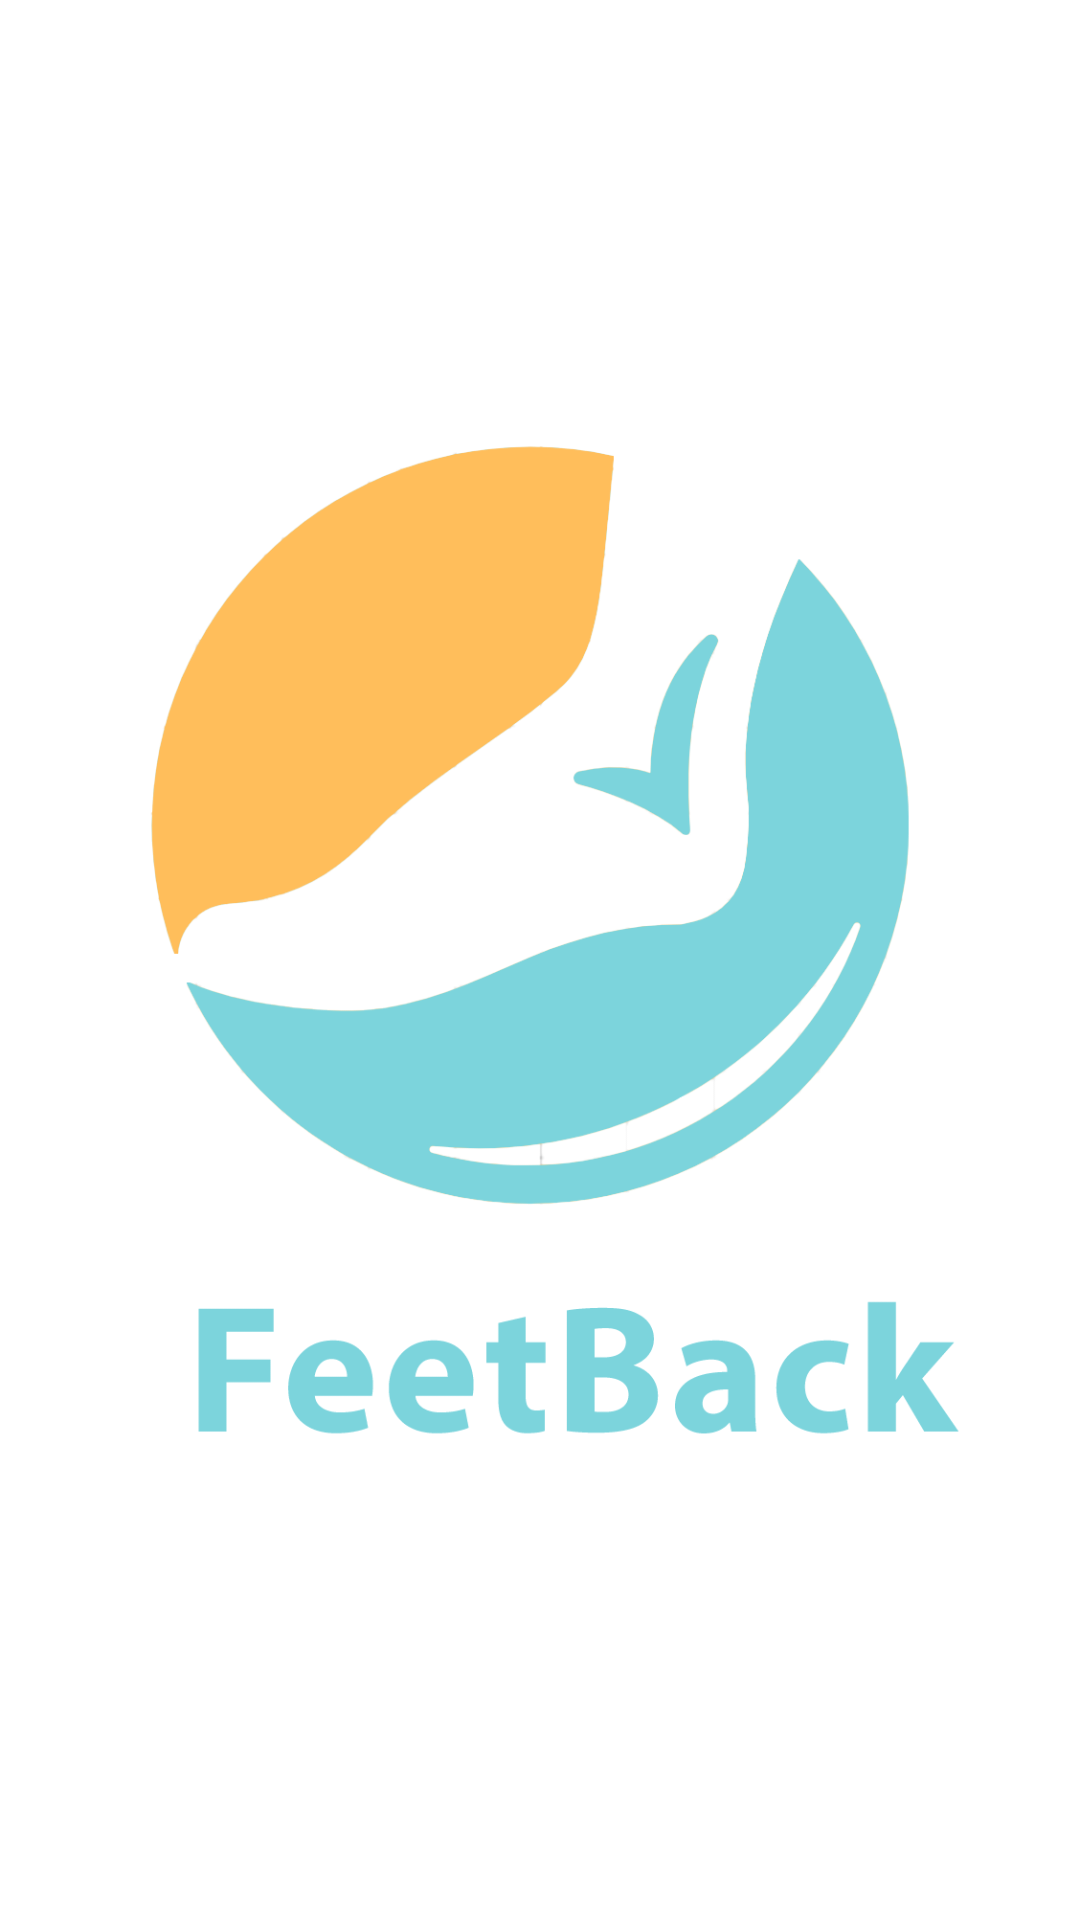

The Android layout XML behind this screen, and the referenced resources:
<!-- AndroidManifest.xml: application theme AppTheme -->
<!-- res/layout/activity_main_nav_header.xml -->
<?xml version="1.0" encoding="utf-8"?>
<LinearLayout
    xmlns:android="http://schemas.android.com/apk/res/android"
    xmlns:app="http://schemas.android.com/apk/res-auto"
    android:layout_width="match_parent"
    android:layout_height="176dip"
    android:background="#FFFF"
    android:gravity="center"
    android:orientation="vertical">

    <ImageView
        android:id="@+id/imageView"
        android:layout_width="wrap_content"
        android:layout_height="wrap_content"
        app:srcCompat="@drawable/logo" />

</LinearLayout>
<!-- resources referenced by this layout -->
<resources>
  <!-- drawable logo: png bitmap (drawable, 85116 bytes) -->
  <style name="AppTheme" parent="Theme.AppCompat.Light.DarkActionBar">
          
          <item name="colorPrimary">@color/colorPrimary</item>
          <item name="colorPrimaryDark">@color/colorPrimaryDark</item>
          <item name="colorAccent">@color/colorAccent</item>
      </style>
  <color name="colorPrimary">#008577</color>
  <color name="colorPrimaryDark">#00574B</color>
  <color name="colorAccent">#D81B60</color>
</resources>
